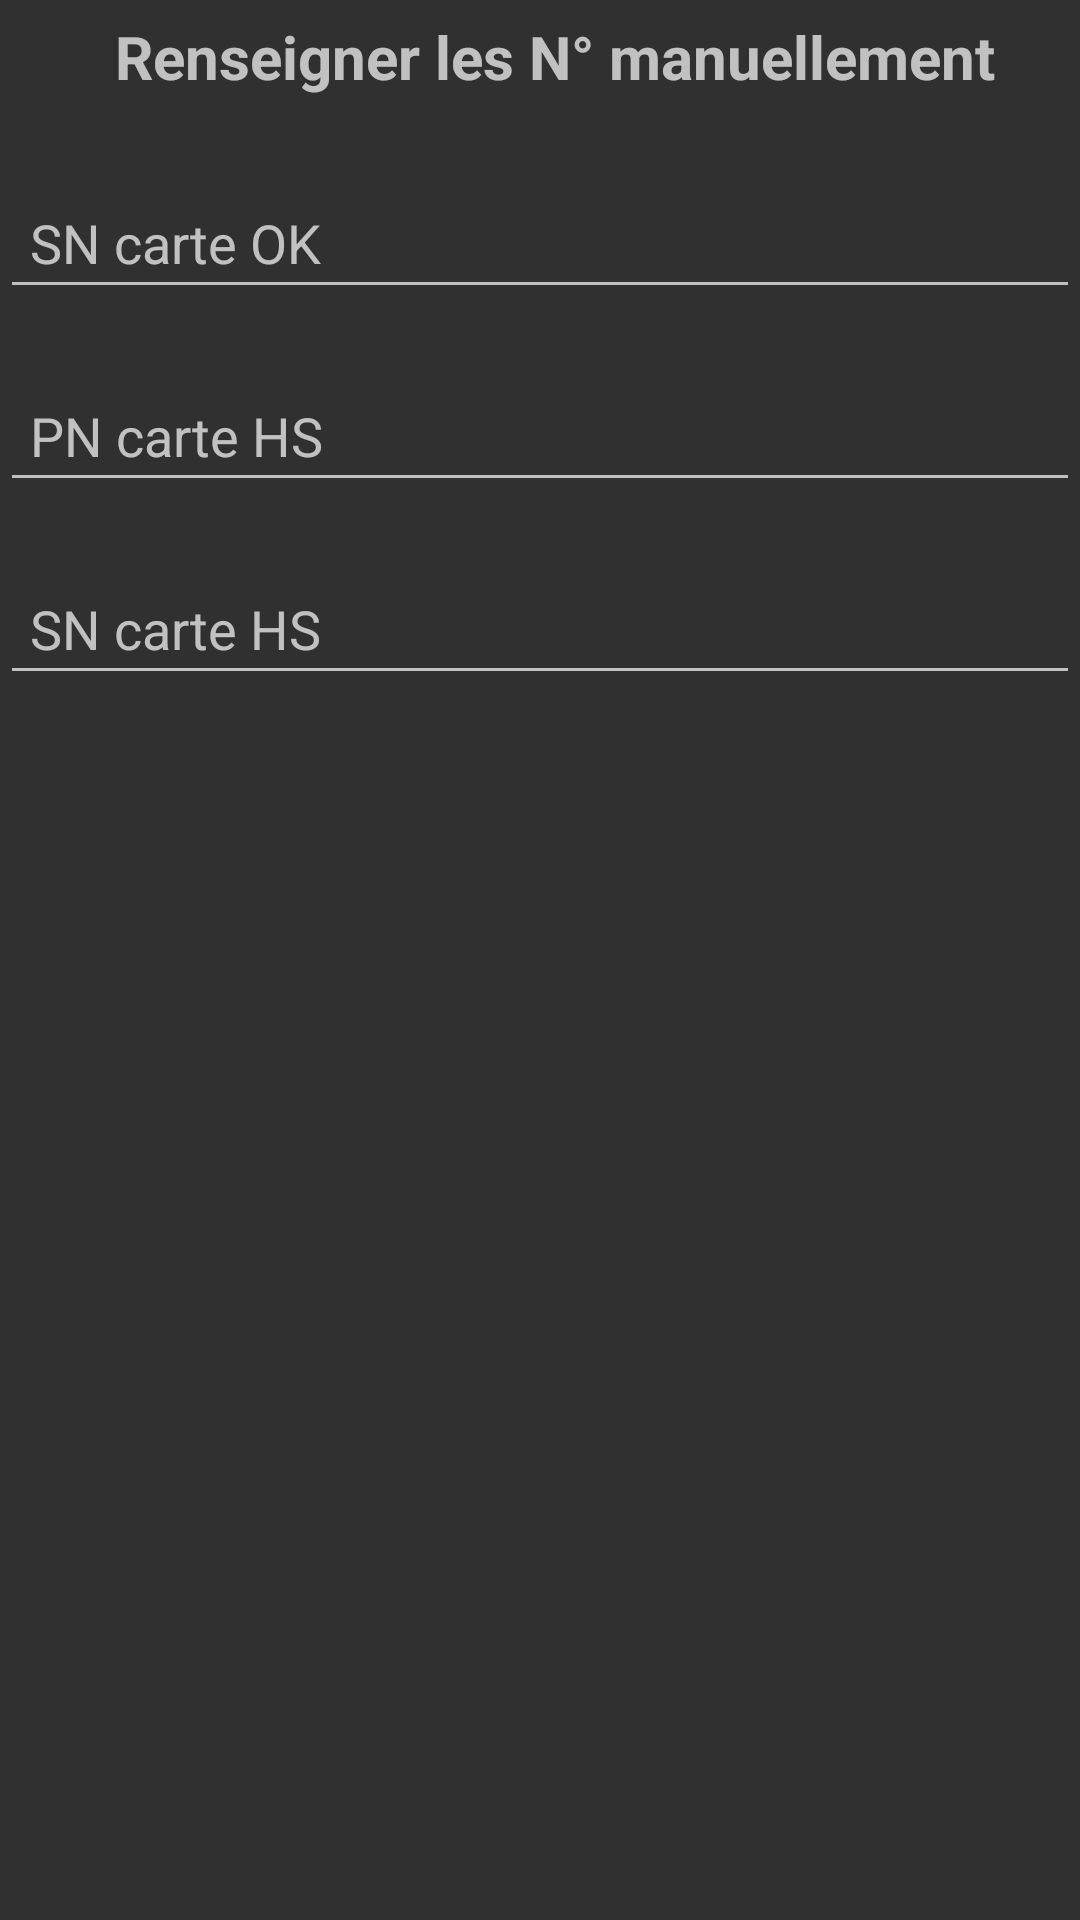

Layout XML and referenced resources for this Android screen:
<!-- AndroidManifest.xml: application theme Theme.AppCompat -->
<!-- res/layout/inputdialogbarman.xml -->
<?xml version="1.0" encoding="utf-8"?>
<LinearLayout xmlns:android="http://schemas.android.com/apk/res/android"
    android:orientation="vertical" android:layout_width="match_parent"
    android:layout_height="match_parent"
    style="@style/Base.TextAppearance.AppCompat">
    <TextView
        android:layout_width="fill_parent"
        android:layout_height="wrap_content"
        android:textAppearance="?android:attr/textAppearanceMedium"
        android:text="Renseigner les N° manuellement"
        android:id="@+id/textViewtitle"
        android:elegantTextHeight="true"
        android:textStyle="bold|normal"
        android:textSize="20dp"
        android:layout_gravity="center_horizontal"
        android:paddingLeft="10dp"
        android:paddingTop="2dp"
        android:paddingBottom="2dp"
        android:gravity="center_horizontal"
        android:singleLine="false" />

    <EditText
        android:id="@+id/edittextsnok"
        android:layout_width="fill_parent"
        android:layout_height="wrap_content"
        android:hint="SN carte OK"
        android:padding="10dp"
        android:layout_marginTop="20dp"
        android:capitalize="words"
        android:clickable="false" />

    <EditText
        android:id="@+id/edittextpnhs"
        android:layout_width="fill_parent"
        android:layout_height="wrap_content"
        android:hint="PN carte HS"
        android:padding="10dp"
        android:layout_marginTop="20dp"
        android:capitalize="characters"
         />
    <EditText
        android:id="@+id/edittextsnhs"
        android:layout_width="fill_parent"
        android:layout_height="wrap_content"
        android:hint="SN carte HS"
        android:padding="10dp"
        android:layout_marginTop="20dp"
        android:capitalize="characters"
        />


</LinearLayout>
<!-- resources referenced by this layout -->
<resources>

</resources>
